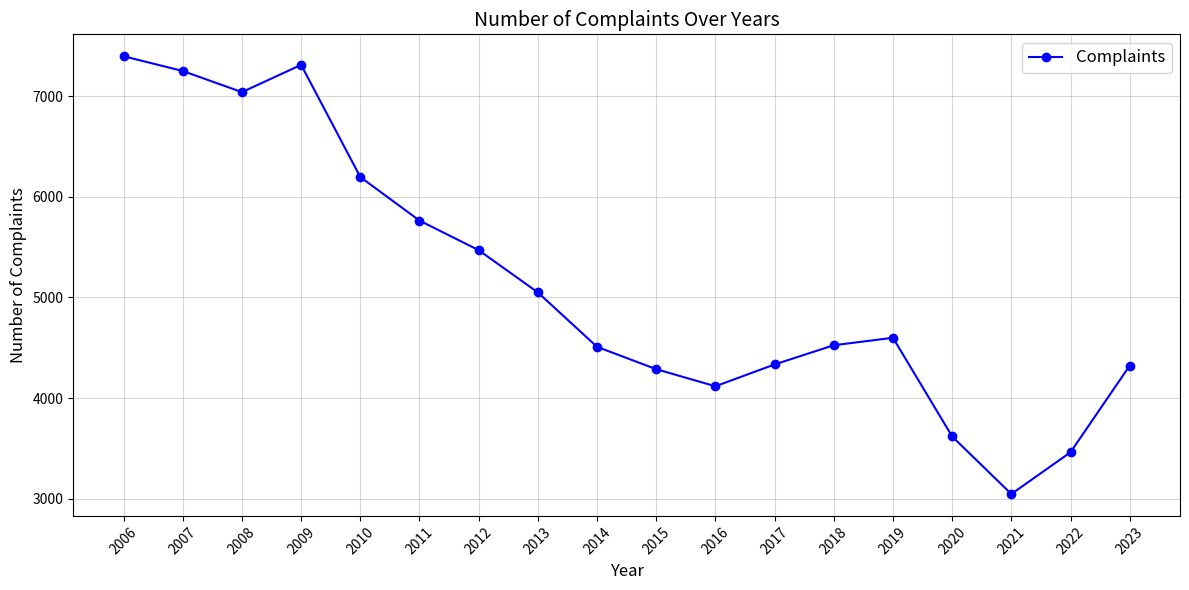

Python code for this plot:
import matplotlib.pyplot as plt

# Data
data = sorted(zip([2020, 2021, 2014, 2016, 2013, 2002, 2015, 2017, 2011, 2003, 2018, 2007,
                   2012, 2001, 2019, 2008, 2022, 2004, 2000, 2005, 2009, 2006, 2010, 1999, 2023],
                  [3618, 3046, 4509, 4117, 5050, 4570, 4287, 4334, 5764, 5453, 4525, 7251,
                   5470, 4222, 4599, 7041, 3461, 6043, 4009, 6603, 7312, 7398, 6197, 214, 4322]))
years, complaints = zip(*data)

# Plot
plt.figure(figsize=(12, 6))
plt.plot(years[7:], complaints[7:], marker='o',
         linestyle='-', color='b', label='Complaints')

# Add labels and title
plt.xlabel('Year', fontsize=12)
plt.ylabel('Number of Complaints', fontsize=12)
plt.title('Number of Complaints Over Years', fontsize=14)
plt.xticks(ticks=years[7:], fontsize=10, rotation=45)
plt.yticks(fontsize=10)

# Add grid and legend
plt.grid(alpha=0.5)
plt.legend(fontsize=12)

# Display plot
plt.tight_layout()
plt.show()
